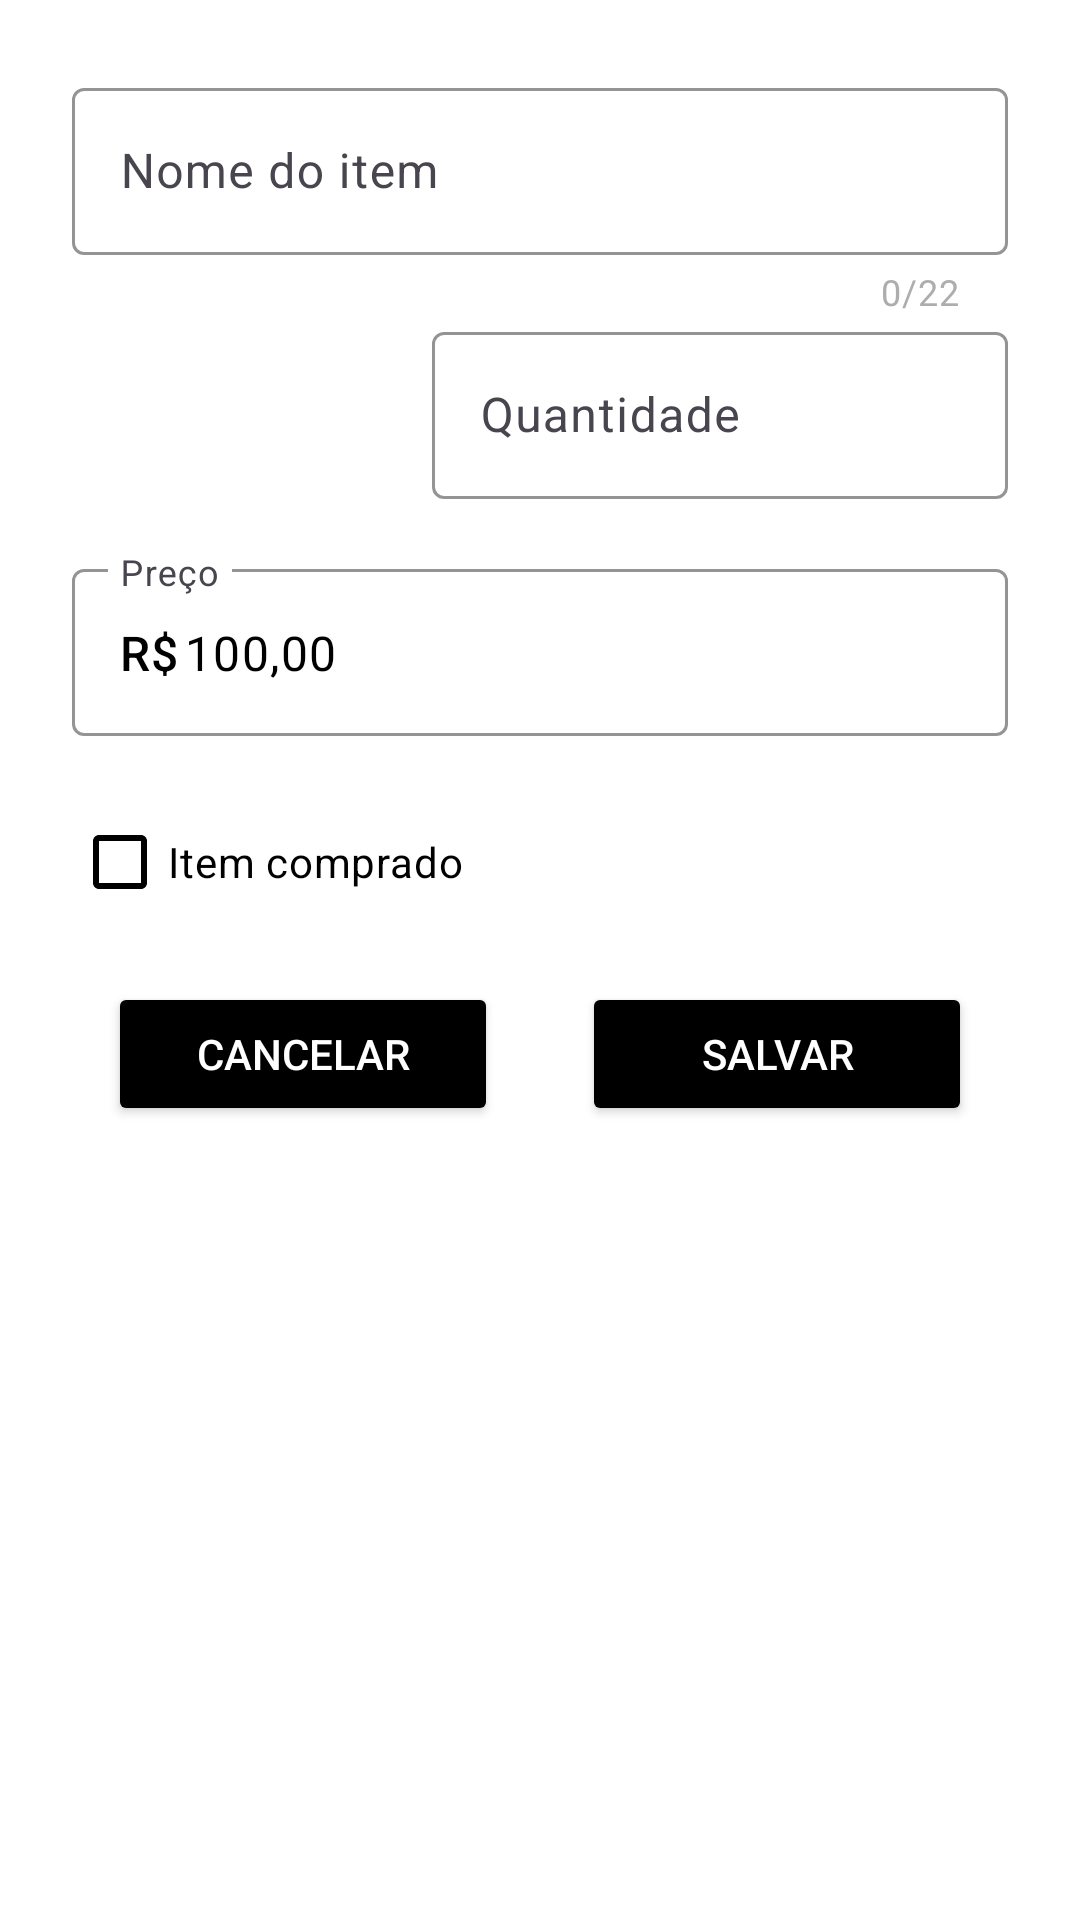

Reconstruct the res/layout file that produces this screen, plus the resources it refers to.
<!-- AndroidManifest.xml: application theme Theme.ListaDeCompras -->
<!-- res/layout/dialog_edit_list_item.xml -->
<?xml version="1.0" encoding="utf-8"?>
<androidx.constraintlayout.widget.ConstraintLayout
    xmlns:android="http://schemas.android.com/apk/res/android"
    xmlns:app="http://schemas.android.com/apk/res-auto"
    xmlns:tools="http://schemas.android.com/tools"
    android:layout_width="match_parent"
    android:layout_height="wrap_content"
    android:padding="24dp"
    android:background="@color/white">

    <com.google.android.material.textfield.TextInputLayout
        android:id="@+id/edit_text_name_layout"
        android:layout_width="match_parent"
        android:layout_height="wrap_content"
        android:hint="@string/nome_do_item"
        app:counterEnabled="true"
        app:counterMaxLength="22"
        app:counterTextColor="@color/gray"
        app:boxStrokeColor="@color/black"
        app:cursorColor="@color/black"
        app:hintTextColor="@color/gray"
        app:boxStrokeErrorColor="@color/red"
        app:errorTextColor="@color/red"
        tools:ignore="MissingConstraints">

        <com.google.android.material.textfield.TextInputEditText
            android:id="@+id/edit_text_name"
            android:layout_width="match_parent"
            android:layout_height="wrap_content"
            android:textColor="@color/black"
            android:maxLines="1"
            android:inputType="text"
            android:maxLength="22"
            />

    </com.google.android.material.textfield.TextInputLayout>

    <Button
        android:id="@+id/decrease_quantity"
        style="?attr/materialIconButtonFilledStyle"
        android:layout_width="50dp"
        android:layout_height="50dp"
        app:layout_constraintTop_toBottomOf="@id/edit_text_name_layout"
        app:layout_constraintStart_toStartOf="parent"
        app:layout_constraintEnd_toStartOf="@id/increase_quantity"
        android:contentDescription="@string/decrementar_quantidade_de_itens"
        app:icon="@drawable/ic_remove_light"
        app:iconTint="@android:color/white"
        android:backgroundTint="@color/black"
        android:layout_marginTop="10dp"/>

    <Button
        android:id="@+id/increase_quantity"
        style="?attr/materialIconButtonFilledStyle"
        android:layout_width="50dp"
        android:layout_height="50dp"
        app:layout_constraintTop_toBottomOf="@id/edit_text_name_layout"
        app:layout_constraintStart_toEndOf="@id/decrease_quantity"
        android:contentDescription="@string/incrementar_quantidade_de_itens"
        app:icon="@drawable/ic_add"
        app:iconTint="@android:color/white"
        android:backgroundTint="@color/black"
        android:layout_marginTop="10dp"
        android:layout_marginStart="10dp"/>

    <com.google.android.material.textfield.TextInputLayout
        android:id="@+id/edit_text_quantity_layout"
        android:layout_width="0dp"
        android:layout_height="wrap_content"
        app:layout_constraintTop_toBottomOf="@id/edit_text_name_layout"
        app:layout_constraintStart_toEndOf="@id/increase_quantity"
        app:layout_constraintEnd_toEndOf="parent"
        android:layout_marginStart="10dp"
        android:hint="@string/quantidade"
        app:counterTextColor="@color/gray"
        app:boxStrokeColor="@color/black"
        app:cursorColor="@color/black"
        app:hintTextColor="@color/gray"
        app:boxStrokeErrorColor="@color/red"
        app:errorTextColor="@color/red"
        tools:ignore="MissingConstraints">

        <com.google.android.material.textfield.TextInputEditText
            android:id="@+id/edit_text_quantity"
            android:layout_width="match_parent"
            android:layout_height="wrap_content"
            android:textColor="@color/black"
            android:maxLines="1"
            android:inputType="number"
            />

    </com.google.android.material.textfield.TextInputLayout>

    <com.google.android.material.textfield.TextInputLayout
        android:id="@+id/edit_text_price_layout"
        android:layout_width="match_parent"
        android:layout_height="wrap_content"
        app:layout_constraintTop_toBottomOf="@id/edit_text_quantity_layout"
        app:layout_constraintStart_toStartOf="parent"
        android:hint="@string/pre_o"
        app:prefixText="R$"
        app:prefixTextColor="@color/black"
        app:counterTextColor="@color/gray"
        app:boxStrokeColor="@color/black"
        app:cursorColor="@color/black"
        app:hintTextColor="@color/gray"
        app:boxStrokeErrorColor="@color/red"
        app:errorTextColor="@color/red"
        android:layout_marginTop="18dp"
        tools:ignore="MissingConstraints">

        <com.google.android.material.textfield.TextInputEditText
            android:id="@+id/edit_text_price"
            android:layout_width="match_parent"
            android:layout_height="wrap_content"
            android:textColor="@color/black"
            android:maxLines="1"
            android:text="100,00"
            />

    </com.google.android.material.textfield.TextInputLayout>

    <com.google.android.material.checkbox.MaterialCheckBox
        android:id="@+id/already_bought_checkbox"
        android:layout_width="match_parent"
        android:layout_height="wrap_content"
        app:layout_constraintTop_toBottomOf="@id/edit_text_price_layout"
        app:layout_constraintStart_toStartOf="parent"
        app:layout_constraintEnd_toEndOf="parent"
        android:layout_marginTop="18dp"
        app:buttonTint="@color/black"
        app:checkMarkTint="@color/white"
        android:textColor="@color/black"
        android:text="@string/item_comprado"/>

    <Button
        android:id="@+id/buttonCancel"
        android:layout_width="130dp"
        android:layout_height="wrap_content"
        android:text="@string/cancelar"
        app:layout_constraintTop_toBottomOf="@id/already_bought_checkbox"
        app:layout_constraintEnd_toStartOf="@id/buttonSave"
        app:layout_constraintStart_toStartOf="parent"
        android:backgroundTint="@color/black"
        android:textColor="@color/white"
        android:layout_marginTop="16dp"/>

    <Button
        android:id="@+id/buttonSave"
        android:layout_width="130dp"
        android:layout_height="wrap_content"
        android:text="@string/salvar"
        app:layout_constraintTop_toBottomOf="@id/already_bought_checkbox"
        app:layout_constraintStart_toEndOf="@id/buttonCancel"
        app:layout_constraintEnd_toEndOf="parent"
        android:backgroundTint="@color/black"
        android:textColor="@color/white"
        android:layout_marginStart="16dp"
        android:layout_marginTop="16dp"/>

</androidx.constraintlayout.widget.ConstraintLayout>
<!-- resources referenced by this layout -->
<resources>
  <color name="black">#FF000000</color>
  <color name="gray">#ADADAD</color>
  <color name="red">#E42A2A</color>
  <color name="white">#FFFFFFFF</color>
  <string name="cancelar">Cancelar</string>
  <string name="decrementar_quantidade_de_itens">Decrementar quantidade de itens</string>
  <string name="incrementar_quantidade_de_itens">Incrementar quantidade de itens</string>
  <string name="item_comprado">Item comprado</string>
  <string name="nome_do_item">Nome do item</string>
  <string name="pre_o">Preço</string>
  <string name="quantidade">Quantidade</string>
  <string name="salvar">Salvar</string>
  <style name="Theme.ListaDeCompras" parent="Base.Theme.ListaDeCompras" />
  <style name="Base.Theme.ListaDeCompras" parent="Theme.Material3.DayNight.NoActionBar">
          <item name="colorPrimary">@color/black</item>
          <item name="colorOnSurface">@color/black</item>
          <item name="colorError">@color/red</item>
          <item name="android:navigationBarColor">@color/black</item>
          <item name="colorControlNormal">@color/black</item>
          <item name="colorControlActivated">@color/white</item>
          <item name="colorOnPrimary">@color/white</item>
      </style>
</resources>
